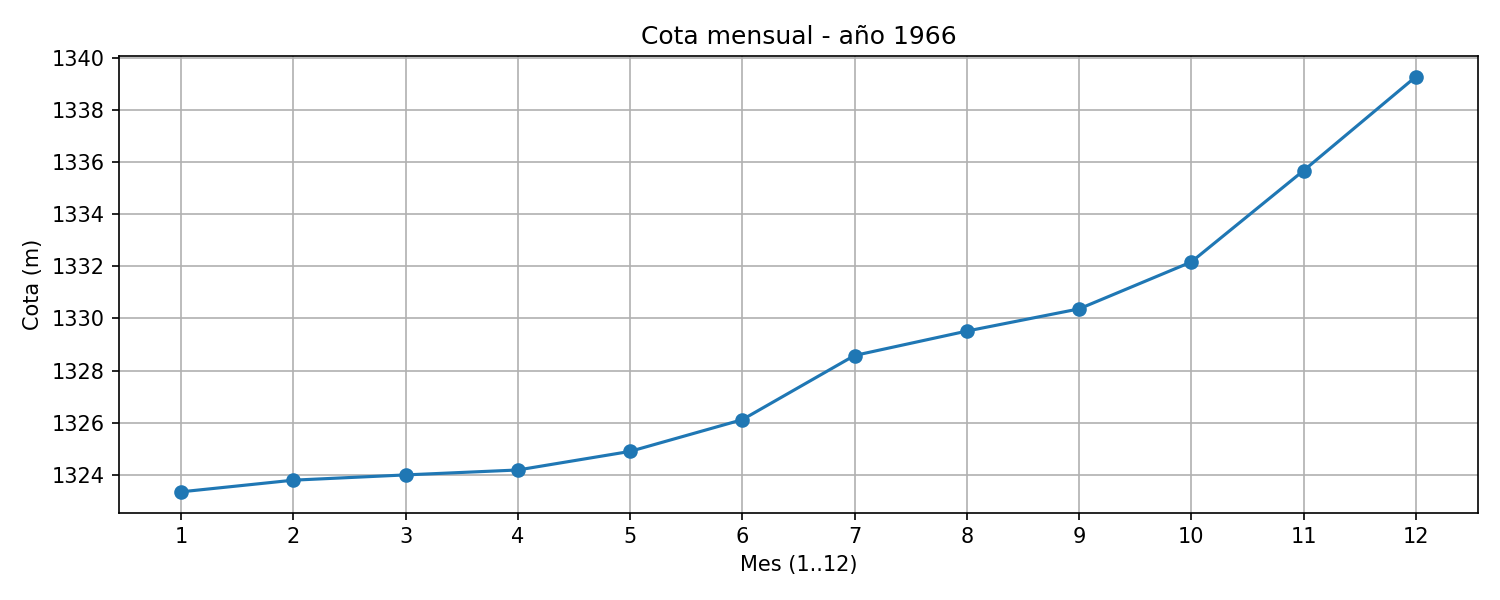

Values plotted in this chart, from the file beside it:
mes, mes1, mes2, mes3, mes4, mes5, mes6, mes7, mes8, mes9, mes10, mes11, mes12
cota_m, 1323, 1324, 1324, 1324, 1325, 1326, 1329, 1330, 1330, 1332, 1336, 1339
